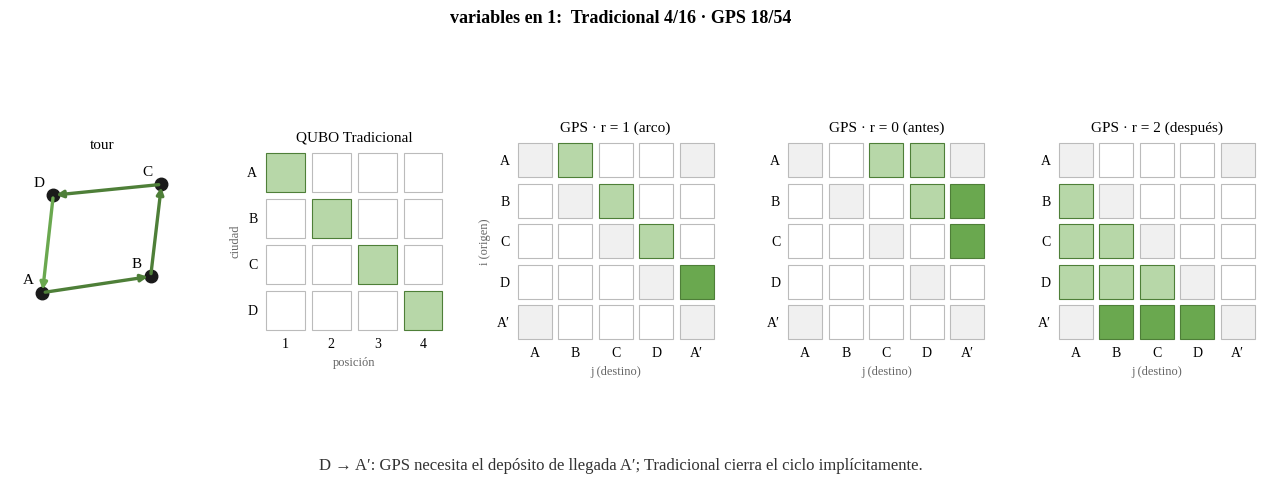
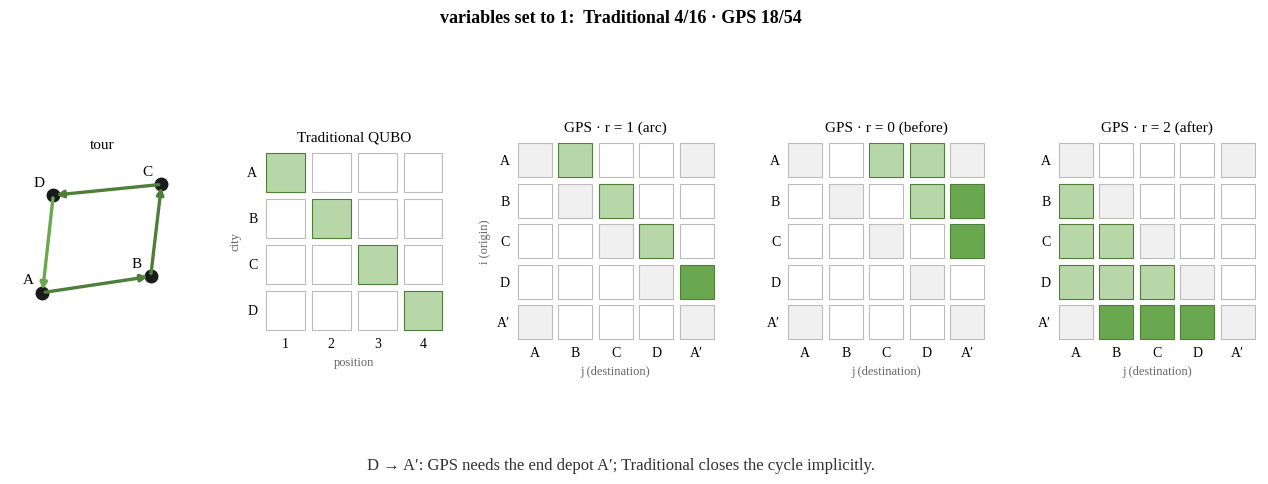

These charts were generated, in order, by the following Python code:
"""Figuras extra del cap. 4: requisitos, formulaciones y GIF one-hot vs GPS."""
# GPS (build_gps_qubo): N = n-1, nodos 0..N+1, se excluye el par {0, N+1}.
# eq_one(terms, A) = A(1 - sum x)^2 (sin la constante); λ = A.
# r = 1 arco directo i→j; r = 0 i antes que j (no adyacente); r = 2 i después de j.
import os
import textwrap
import numpy as np
import pandas as pd
import matplotlib
matplotlib.use("Agg")
import matplotlib.pyplot as plt
from matplotlib import font_manager
from matplotlib.animation import FuncAnimation, PillowWriter
from matplotlib.patches import Rectangle

OUT = "figuras"
RAM_GB = 31
LIM_Q = int(np.floor(np.log2(RAM_GB * 1e9 / 16)))

serif = ["Times New Roman", "Liberation Serif", "Nimbus Roman", "TeX Gyre Termes", "DejaVu Serif"]
disp = {f.name for f in font_manager.fontManager.ttflist}
FUENTE = next((f for f in serif if f in disp), "serif")
plt.rcParams.update({"font.family": "serif", "font.serif": [FUENTE], "mathtext.fontset": "stix",
                     "savefig.dpi": 300, "savefig.bbox": "tight"})

q_trad = lambda n: n * n
q_gps = lambda n: 3 * (n - 1) * (n + 2)
mem_gb = lambda q: 2 ** q * 16 / 1e9


def fmt_mem(g):
    for u, f in [("PB", 1e6), ("TB", 1e3), ("GB", 1), ("MB", 1e-3), ("KB", 1e-6)]:
        if g >= f:
            return f"{g / f:.1f} {u}"
    return f"{g * 1e9:.0f} B"


REQ = {
    "es": {
        "cols": ["ID", "Tipo", "Requisito", "Criterio de verificación", "Componente", "OE"],
        "rows": [
            ["RF01", "Funcional", "Generar instancias TSP sintéticas euclidianas y reproducibles (n = 3, 4, 5).",
             "Misma semilla produce la misma matriz de distancias.", "synthetic_instances.py", "OE2"],
            ["RF02", "Funcional", "Construir la matriz Q de la formulación Tradicional (one-hot ciudad × posición).",
             f"Q tiene n² variables (n = 3: {q_trad(3)}).", "build_traditional_qubo", "OE1"],
            ["RF03", "Funcional", "Construir la matriz Q de GPS con depósito duplicado y tres estados por par.",
             f"Q tiene 3(n−1)(n+2) variables (n = 3: {q_gps(3)}).", "build_gps_qubo", "OE1"],
            ["RF04", "Funcional", "Resolver cada Q con QAOA (p = 2, maxiter = 30) en réplicas independientes.",
             "20 réplicas pareadas en n = 3; 8 réplicas por tamaño en n = 4, 5.", "run_aws_full.py", "OE2"],
            ["RF05", "Funcional", "Persistir cada réplica (bitstring, energía, tiempo, recursos).",
             "Un JSON por réplica y fila CSV escrita dentro del bucle.", "run_aws_full.py", "OE2, OE3"],
            ["RF06", "Funcional", "Decodificar el bitstring y verificar todas las restricciones.",
             "Tour válido o lista de violaciones por réplica.", "traditional_tour, gps_violations", "OE3"],
            ["RF07", "Funcional", "Calcular factibilidad, brecha, tiempo y pruebas estadísticas.",
             "Fisher exacto, Mann-Whitney U, LOWESS reproducibles.", "statistical_analysis_v2.py", "OE3, OE4"],
            ["RF08", "Funcional", "Contar recursos del circuito sin simular (profundidad, CNOT) para n = 3–6.",
             "Transpilación a {rz, sx, x, cx} con semilla fija.", "recursos_circuito.py", "OE2, OE4"],
            ["RNF01", "Rendimiento", f"El statevector debe caber en la RAM disponible ({RAM_GB} GB).",
             f"2^q · 16 B ≤ {RAM_GB} GB  →  q ≤ {LIM_Q} qubits.", "EC2 t2.2xlarge (CPU)", "OE4"],
            ["RNF02", "Reproducibilidad", "Semillas fijas y versiones de software registradas.",
             "Re-ejecución produce los mismos recursos y matrices Q.", "Qiskit 2.x, Python", "OE2"],
            ["RNF03", "Tolerancia a fallos", "Las ejecuciones largas sobreviven a desconexiones.",
             "Sesión tmux; ninguna réplica perdida por caída de SSH.", "tmux, escritura por réplica", "OE2"],
            ["RNF04", "Integridad de datos", "Separar corridas de prueba y producción; verificar energías.",
             "x^T Q x = objective_value en filas con bitstring.", "statistical_analysis_v2.py", "OE3"],
            ["RNF05", "Comparabilidad", "Ambas formulaciones usan el mismo ansatz, optimizador, réplicas y hardware.",
             "Solo varía la matriz Q entre tratamientos.", "run_aws_full.py", "OE2"],
            ["RNF06", "Trazabilidad", "Toda figura y tabla se regenera desde scripts versionados.",
             "Un comando reconstruye figuras/ completo.", "figuras_tesis.py, extras_tesis.py", "Todos"],
        ],
        "widths": [0.06, 0.11, 0.31, 0.27, 0.18, 0.07],
    },
    "en": {
        "cols": ["ID", "Type", "Requirement", "Verification criterion", "Component", "SO"],
        "rows": [
            ["FR01", "Functional", "Generate reproducible synthetic Euclidean TSP instances (n = 3, 4, 5).",
             "Same seed yields the same distance matrix.", "synthetic_instances.py", "SO2"],
            ["FR02", "Functional", "Build the Q matrix of the Traditional formulation (one-hot city × position).",
             f"Q has n² variables (n = 3: {q_trad(3)}).", "build_traditional_qubo", "SO1"],
            ["FR03", "Functional", "Build the GPS Q matrix with split depot and three states per pair.",
             f"Q has 3(n−1)(n+2) variables (n = 3: {q_gps(3)}).", "build_gps_qubo", "SO1"],
            ["FR04", "Functional", "Solve each Q with QAOA (p = 2, maxiter = 30) in independent replicas.",
             "20 paired replicas at n = 3; 8 replicas per size at n = 4, 5.", "run_aws_full.py", "SO2"],
            ["FR05", "Functional", "Persist every replica (bitstring, energy, time, resources).",
             "One JSON per replica and a CSV row written inside the loop.", "run_aws_full.py", "SO2, SO3"],
            ["FR06", "Functional", "Decode the bitstring and check every constraint.",
             "Valid tour or list of violations per replica.", "traditional_tour, gps_violations", "SO3"],
            ["FR07", "Functional", "Compute feasibility, gap, time and statistical tests.",
             "Reproducible Fisher exact, Mann-Whitney U, LOWESS.", "statistical_analysis_v2.py", "SO3, SO4"],
            ["FR08", "Functional", "Count circuit resources without simulation (depth, CNOT) for n = 3–6.",
             "Transpilation to {rz, sx, x, cx} with fixed seed.", "recursos_circuito.py", "SO2, SO4"],
            ["NFR01", "Performance", f"The statevector must fit in available RAM ({RAM_GB} GB).",
             f"2^q · 16 B ≤ {RAM_GB} GB  →  q ≤ {LIM_Q} qubits.", "EC2 t2.2xlarge (CPU)", "SO4"],
            ["NFR02", "Reproducibility", "Fixed seeds and recorded software versions.",
             "Re-running yields the same resources and Q matrices.", "Qiskit 2.x, Python", "SO2"],
            ["NFR03", "Fault tolerance", "Long runs survive disconnections.",
             "tmux session; no replica lost to SSH drops.", "tmux, per-replica writes", "SO2"],
            ["NFR04", "Data integrity", "Separate test and production runs; verify energies.",
             "x^T Q x = objective_value on rows with bitstring.", "statistical_analysis_v2.py", "SO3"],
            ["NFR05", "Comparability", "Both formulations share ansatz, optimizer, replicas and hardware.",
             "Only the Q matrix varies between treatments.", "run_aws_full.py", "SO2"],
            ["NFR06", "Traceability", "Every figure and table is regenerated from versioned scripts.",
             "One command rebuilds the whole figuras/ folder.", "figuras_tesis.py, extras_tesis.py", "All"],
        ],
        "widths": [0.06, 0.11, 0.31, 0.27, 0.18, 0.07],
    },
}


def tabla_requisitos(lang):
    R = REQ[lang]
    df = pd.DataFrame(R["rows"], columns=R["cols"])
    if lang == "es":
        df.to_csv(os.path.join(OUT, "tabla_requisitos.csv"), index=False, encoding="utf-8-sig")
    else:
        df.to_csv(os.path.join(OUT, "tabla_requisitos_en.csv"), index=False, encoding="utf-8-sig")
    chars = [int(w * 150) for w in R["widths"]]
    celdas = [["\n".join(textwrap.wrap(str(v), c)) for v, c in zip(fila, chars)] for fila in R["rows"]]
    lineas = [max(c.count("\n") + 1 for c in fila) for fila in celdas]
    alto = 0.6 + 0.19 * sum(lineas) + 0.12 * len(lineas)
    fig, ax = plt.subplots(figsize=(11, alto))
    ax.axis("off")
    tb = ax.table(cellText=celdas, colLabels=R["cols"], colWidths=R["widths"], loc="upper center", cellLoc="left")
    tb.auto_set_font_size(False)
    tb.set_fontsize(9)
    for (r, c), cell in tb.get_celld().items():
        cell.set_edgecolor("white")
        cell.PAD = 0.03
        if r == 0:
            cell.set_text_props(fontweight="bold")
            cell.visible_edges = "B"
            cell.set_edgecolor("black")
            cell.set_height(0.35 / alto)
        else:
            cell.set_height((0.19 * lineas[r - 1] + 0.1) / alto)
            cell.visible_edges = "B" if r == len(celdas) else ""
            cell.set_edgecolor("black")
            if R["rows"][r - 1][1] in ("Funcional", "Functional"):
                cell.set_facecolor("white")
            else:
                cell.set_facecolor("#F2F2F2")
    fig.savefig(os.path.join(OUT, lang, "fig12_requisitos.png"), facecolor="white")
    plt.close(fig)
    print(f"  ✓ {lang}/fig12_requisitos.png")


FORM = {
    "es": {
        "trad": "(a) QUBO Tradicional (one-hot ciudad × posición)",
        "gps": "(b) GPS — formulación matricial posicional, implementación de build_gps_qubo",
        "vt": r"Variables: $x_{v,p}\in\{0,1\}$, ciudad $v$, posición $p$  $\Rightarrow$  $n^2$ qubits",
        "vg": r"Variables: $x_{ij}^{r}$,  $i\neq j\in\{0,\ldots,N+1\}$,  $\{i,j\}\neq\{0,N+1\}$,  $r\in\{0,1,2\}$,  $N=n-1$  $\Rightarrow$  $3(n-1)(n+2)$ qubits",
        "lt": ["cada ciudad una vez", "cada posición una vez", "costo del recorrido ($p+1$ mód $n$)"],
        "lg": ["costo", "un estado por par", "salida", "entrada", "orden", "transitividad"],
        "sem": r"Estados: $r=1$ arco directo $i\to j$ · $r=0$ $i$ antes que $j$ (no adyacente) · $r=2$ $i$ después de $j$.   Depósito duplicado: $0$ = salida, $N+1$ = llegada.   Por defecto $\lambda=A$.",
    },
    "en": {
        "trad": "(a) Traditional QUBO (one-hot city × position)",
        "gps": "(b) GPS — positional matrix formulation, as implemented in build_gps_qubo",
        "vt": r"Variables: $x_{v,p}\in\{0,1\}$, city $v$, position $p$  $\Rightarrow$  $n^2$ qubits",
        "vg": r"Variables: $x_{ij}^{r}$,  $i\neq j\in\{0,\ldots,N+1\}$,  $\{i,j\}\neq\{0,N+1\}$,  $r\in\{0,1,2\}$,  $N=n-1$  $\Rightarrow$  $3(n-1)(n+2)$ qubits",
        "lt": ["each city once", "each position once", "tour cost ($p+1$ mod $n$)"],
        "lg": ["cost", "one state per pair", "out-degree", "in-degree", "order", "transitivity"],
        "sem": r"States: $r=1$ direct arc $i\to j$ · $r=0$ $i$ before $j$ (not adjacent) · $r=2$ $i$ after $j$.   Split depot: $0$ = start, $N+1$ = end.   Default $\lambda=A$.",
    },
}

EQ_T = [r"$A\sum_{v}\left(1-\sum_{p}x_{v,p}\right)^{2}$",
        r"$+\;A\sum_{p}\left(1-\sum_{v}x_{v,p}\right)^{2}$",
        r"$+\;\sum_{u\neq v}d_{uv}\sum_{p}x_{u,p}\,x_{v,p+1}$"]
EQ_G = [r"$\sum_{(i,j)}d_{ij}\,x_{ij}^{1}$",
        r"$+\;A\sum_{(i,j)}\left(1-\sum_{r=0}^{2}x_{ij}^{r}\right)^{2}$",
        r"$+\;A\sum_{i=0}^{N}\left(1-\sum_{j}x_{ij}^{1}\right)^{2}$",
        r"$+\;A\sum_{j=1}^{N+1}\left(1-\sum_{i}x_{ij}^{1}\right)^{2}$",
        r"$+\;A\sum_{i<j}\left(1-x_{ij}^{2}-x_{ji}^{2}\right)^{2}$",
        r"$+\;\lambda\sum_{i,j,k\,\in\,[1,N]}\left(x_{ji}^{2}x_{kj}^{2}-x_{ji}^{2}x_{ki}^{2}-x_{kj}^{2}x_{ki}^{2}+x_{ki}^{2}\right)$"]


def formulaciones(lang):
    F = FORM[lang]
    fig = plt.figure(figsize=(11, 8.2))
    y = 0.97
    fig.text(0.02, y, F["trad"], fontsize=13, fontweight="bold", va="top")
    y -= 0.055
    fig.text(0.04, y, F["vt"], fontsize=11.5, va="top")
    y -= 0.075
    fig.text(0.04, y, r"$H_{T}=$", fontsize=15, va="center")
    x = 0.105
    for eq, lab, w in zip(EQ_T, F["lt"], (0.215, 0.235, 0.30)):
        fig.text(x, y, eq, fontsize=15, va="center")
        fig.text(x + 0.02, y - 0.055, f"({F['lt'].index(lab) + 1}) {lab}", fontsize=10, color="0.35", va="center")
        x += w
    y -= 0.13
    fig.add_artist(plt.Line2D([0.02, 0.98], [y, y], color="0.75", lw=0.8, transform=fig.transFigure))
    y -= 0.03
    fig.text(0.02, y, F["gps"], fontsize=13, fontweight="bold", va="top")
    y -= 0.055
    fig.text(0.04, y, F["vg"], fontsize=11.5, va="top")
    y -= 0.08
    fig.text(0.04, y, r"$H_{GPS}=$", fontsize=15, va="center")
    for k, (eq, lab) in enumerate(zip(EQ_G, F["lg"])):
        fig.text(0.13, y, eq, fontsize=15, va="center")
        fig.text(0.80, y, f"({k + 1}) {lab}", fontsize=10.5, color="0.35", va="center")
        y -= 0.082
    y -= 0.005
    fig.text(0.04, y, F["sem"], fontsize=10, color="0.25", va="center")
    fig.savefig(os.path.join(OUT, lang, "fig13_formulaciones.png"), facecolor="white")
    plt.close(fig)
    print(f"  ✓ {lang}/fig13_formulaciones.png")


GIF = {
    "es": {"trad": "QUBO Tradicional", "r1": "GPS · r = 1 (arco)", "r0": "GPS · r = 0 (antes)",
           "r2": "GPS · r = 2 (después)", "pos": "posición", "orig": "i (origen)", "dest": "j (destino)",
           "tour": "tour", "cnt": "variables en 1:  Tradicional {a}/{A} · GPS {b}/{B}",
           "pasos": ["Ninguna ciudad visitada.",
                     "Se sale del depósito A.",
                     "A → B: Tradicional marca (B, pos. 2); GPS marca el arco A→B y la precedencia.",
                     "B → C: cada ciudad nueva fija su relación con TODAS las anteriores en GPS.",
                     "C → D: GPS crece por pares; Tradicional, por ciudad.",
                     "D → A′: GPS necesita el depósito de llegada A′; Tradicional cierra el ciclo implícitamente."]},
    "en": {"trad": "Traditional QUBO", "r1": "GPS · r = 1 (arc)", "r0": "GPS · r = 0 (before)",
           "r2": "GPS · r = 2 (after)", "pos": "position", "orig": "i (origin)", "dest": "j (destination)",
           "tour": "tour", "cnt": "variables set to 1:  Traditional {a}/{A} · GPS {b}/{B}",
           "pasos": ["No city visited yet.",
                     "Leave depot A.",
                     "A → B: Traditional sets (B, pos. 2); GPS sets arc A→B and the precedence.",
                     "B → C: in GPS each new city fixes its relation with ALL previous ones.",
                     "C → D: GPS grows by pairs; Traditional by city.",
                     "D → A′: GPS needs the end depot A′; Traditional closes the cycle implicitly."]},
}


def gif(lang, n=4):
    G = GIF[lang]
    L = [chr(65 + i) for i in range(n)]
    aug = L + [L[0] + "′"]
    M = n + 1
    ruta = list(range(M))                     # tour de ejemplo A→B→C→D→A′ en índices aumentados
    pos = {v: k for k, v in enumerate(ruta)}
    xy = np.array([[0, 0], [1, 0.15], [1.1, 1], [0.1, 0.9]])
    excl = lambda i, j: i == j or {i, j} == {0, M - 1}
    VERDE, VERDE_N, GRIS = "#B7D7A8", "#6AA84F", "#BBBBBB"

    fig = plt.figure(figsize=(13, 5.2), dpi=100)
    gs = fig.add_gridspec(1, 5, width_ratios=[1, 1, 1.1, 1.1, 1.1], wspace=0.35, left=0.03, right=0.99, top=0.82, bottom=0.2)
    axs = [fig.add_subplot(gs[0, k]) for k in range(5)]
    txt_cnt = fig.text(0.5, 0.93, "", ha="center", fontsize=13, fontweight="bold")
    txt_paso = fig.text(0.5, 0.07, "", ha="center", fontsize=12, color="0.2")

    def grid(ax, filas, cols, titulo, xl, yl):
        ax.clear()
        ax.set_xlim(-0.5, cols - 0.5); ax.set_ylim(filas - 0.5, -0.5); ax.set_aspect("equal")
        ax.set_xticks(range(cols)); ax.set_yticks(range(filas))
        ax.tick_params(length=0, labelsize=10)
        for s in ax.spines.values():
            s.set_visible(False)
        ax.set_title(titulo, fontsize=11)
        ax.set_xlabel(xl, fontsize=9, color="0.4"); ax.set_ylabel(yl, fontsize=9, color="0.4")

    def cuadro(ax, i, j, estado):
        fc = {"off": "white", "on": VERDE, "nuevo": VERDE_N, "excl": "#F0F0F0"}[estado]
        ax.add_patch(Rectangle((j - 0.42, i - 0.42), 0.84, 0.84, fc=fc,
                               ec=GRIS if estado in ("off", "excl") else "#4E7F38", lw=0.8))

    def frame(s):
        vis = ruta[:s]
        ax = axs[0]; ax.clear(); ax.axis("off"); ax.set_title(G["tour"], fontsize=11)
        ax.set_xlim(-0.3, 1.4); ax.set_ylim(-0.3, 1.25); ax.set_aspect("equal")
        for k in range(n):
            ax.plot(*xy[k], "o", color="0.1", ms=9)
            ax.annotate(L[k], xy[k], xytext=(-14, 6), textcoords="offset points", fontsize=11)
        for k in range(1, len(vis)):
            a, b = vis[k - 1] % n, vis[k] % n
            ax.annotate("", xy=xy[b], xytext=xy[a],
                        arrowprops=dict(arrowstyle="-|>", color=VERDE_N if k == len(vis) - 1 else "#4E7F38", lw=2.4))
        ax = axs[1]
        grid(ax, n, n, G["trad"], G["pos"], "ciudad" if lang == "es" else "city")
        ax.set_xticklabels([str(p + 1) for p in range(n)]); ax.set_yticklabels(L)
        n_trad = 0
        for v in range(n):
            for p in range(n):
                on = p < min(s, n) and ruta[p] == v
                n_trad += on
                cuadro(ax, v, p, ("nuevo" if p == s - 1 else "on") if on else "off")
        n_gps = 0
        for ax, r, tit in [(axs[2], 1, G["r1"]), (axs[3], 0, G["r0"]), (axs[4], 2, G["r2"])]:
            grid(ax, M, M, tit, G["dest"], G["orig"] if r == 1 else "")
            ax.set_xticklabels(aug); ax.set_yticklabels(aug)
            for i in range(M):
                for j in range(M):
                    if excl(i, j):
                        cuadro(ax, i, j, "excl"); continue
                    est = "off"
                    if i in vis and j in vis:
                        rr = 1 if pos[j] == pos[i] + 1 else (0 if pos[i] < pos[j] else 2)
                        if rr == r:
                            est = "nuevo" if s - 1 in (pos[i], pos[j]) else "on"
                            n_gps += 1
                    cuadro(ax, i, j, est)
        txt_cnt.set_text(G["cnt"].format(a=n_trad, A=n * n, b=n_gps, B=3 * (n - 1) * (n + 2)))
        txt_paso.set_text(G["pasos"][s])
        return []

    secuencia = [0, 1, 2, 3, 4, 5, 5, 5]      # el último cuadro se mantiene
    anim = FuncAnimation(fig, frame, frames=secuencia, blit=False)
    ruta_gif = os.path.join(OUT, lang, "anim_onehot_vs_gps.gif")
    anim.save(ruta_gif, writer=PillowWriter(fps=0.7), dpi=110)
    plt.close(fig)
    print(f"  ✓ {lang}/anim_onehot_vs_gps.gif")


if __name__ == "__main__":
    for lang in ("es", "en"):
        os.makedirs(os.path.join(OUT, lang), exist_ok=True)
        tabla_requisitos(lang)
        formulaciones(lang)
        gif(lang)
    print(f"\nListo. CSV: {OUT}/tabla_requisitos.csv · imágenes y GIF en {OUT}/es y {OUT}/en")
